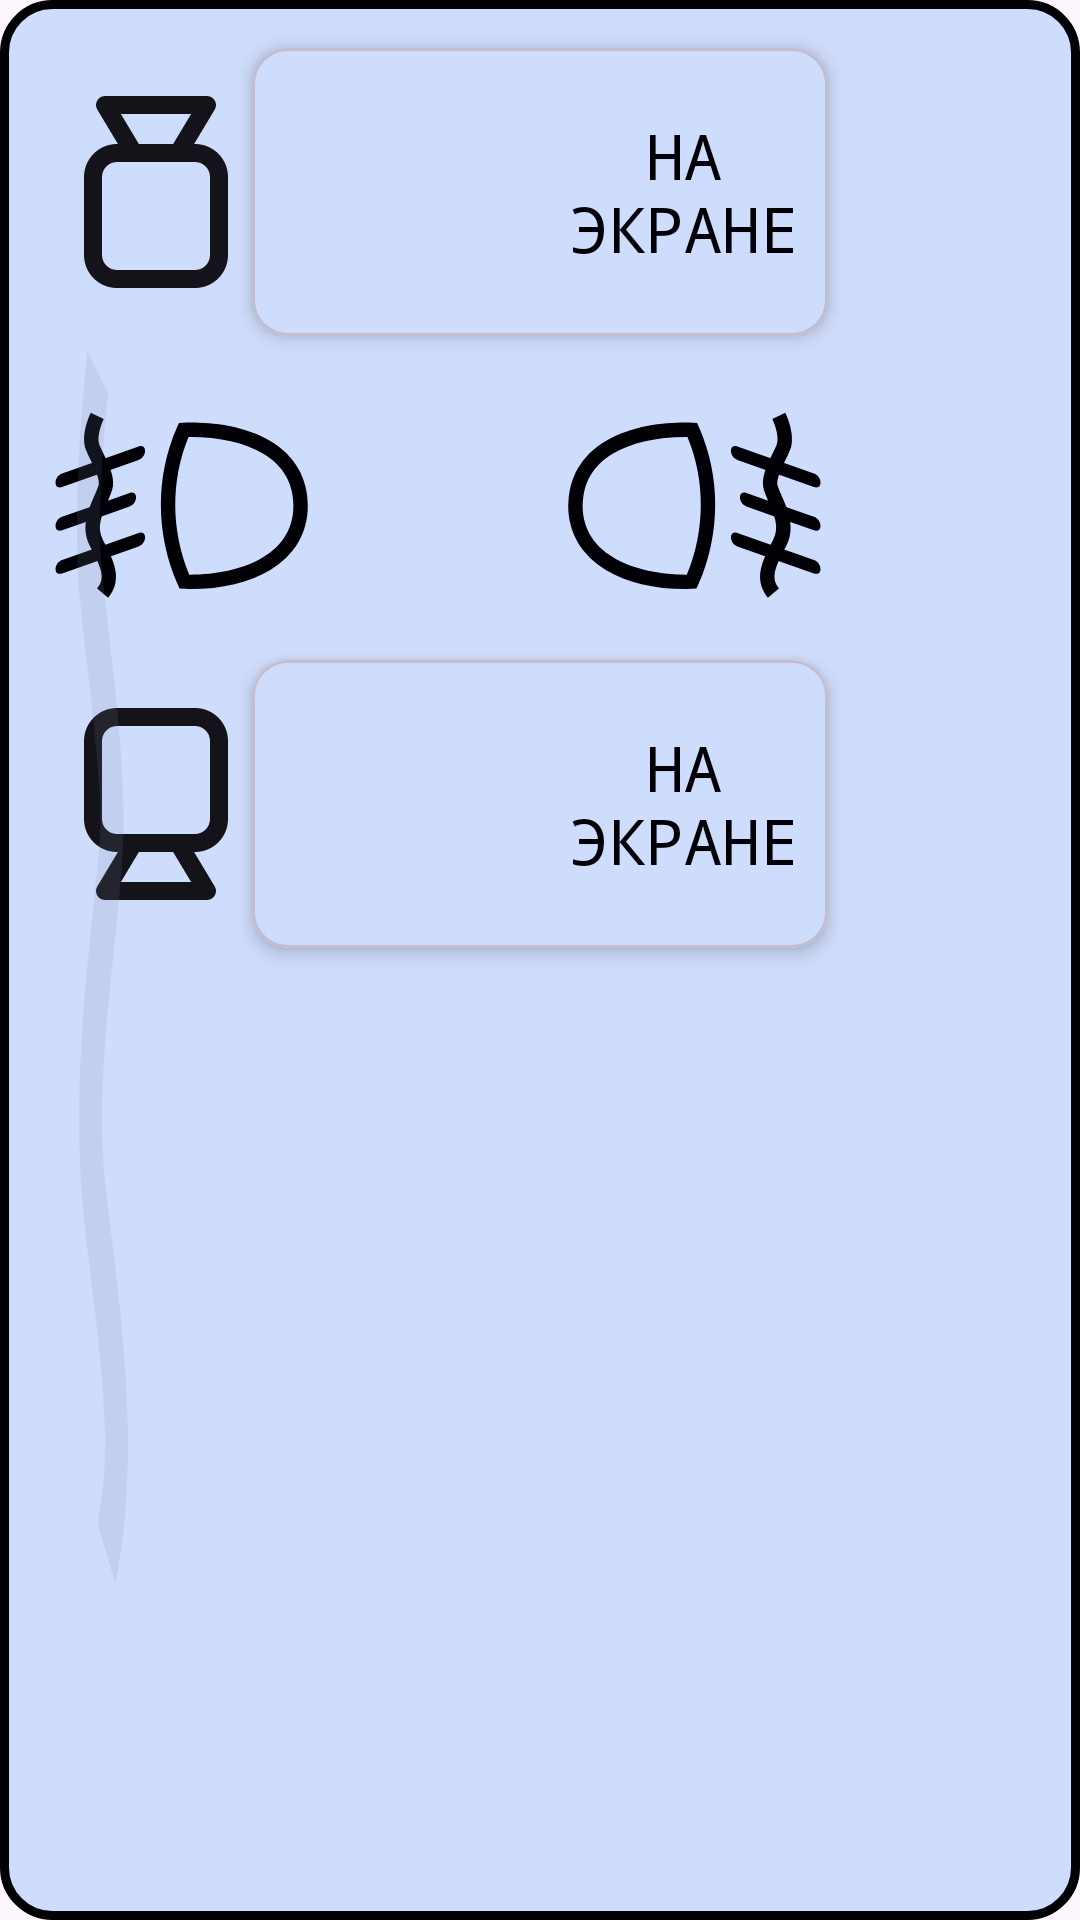

Reconstruct the res/layout file that produces this screen, plus the resources it refers to.
<!-- AndroidManifest.xml: application theme Theme.CarCamerasAndLightsBluetooth -->
<!-- res/layout/command_set.xml -->
<?xml version="1.0" encoding="utf-8"?>
<androidx.constraintlayout.widget.ConstraintLayout xmlns:android="http://schemas.android.com/apk/res/android"
    xmlns:app="http://schemas.android.com/apk/res-auto"
    xmlns:tools="http://schemas.android.com/tools"
    android:id="@+id/command_set_container"
    android:layout_width="wrap_content"
    android:layout_height="wrap_content"
    android:background="@drawable/command_back"
    android:outlineSpotShadowColor="?attr/colorOnPrimary">

    <ImageView
        android:id="@+id/glass"
        android:layout_width="0dp"
        android:layout_height="0dp"
        android:elevation="@dimen/elevation"
        android:scaleType="fitXY"
        android:src="@drawable/command_glass"
        app:layout_constraintBottom_toBottomOf="parent"
        app:layout_constraintEnd_toEndOf="parent"
        app:layout_constraintStart_toStartOf="parent"
        app:layout_constraintTop_toTopOf="parent"
        tools:ignore="ContentDescription">

    </ImageView>

    <androidx.constraintlayout.widget.Guideline
        android:id="@+id/start_gide"
        android:layout_width="wrap_content"
        android:layout_height="match_parent"
        android:orientation="vertical"
        app:layout_constraintGuide_begin="@dimen/sides_guide_line"
        app:layout_constraintTop_toTopOf="parent" />

    <androidx.constraintlayout.widget.Guideline
        android:id="@+id/end_guide"
        android:layout_width="wrap_content"
        android:layout_height="match_parent"
        android:orientation="vertical"
        app:layout_constraintGuide_end="@dimen/sides_guide_line"
        app:layout_constraintTop_toTopOf="parent" />

    <com.google.android.material.card.MaterialCardView
        android:id="@+id/front_cam_back"
        style="@style/CameraSign"
        android:layout_width="@dimen/camera_button_width"
        android:layout_height="@dimen/button_size"
        android:layout_marginTop="@dimen/icon_slide"
        app:layout_constraintEnd_toStartOf="@id/end_guide"
        app:layout_constraintStart_toStartOf="@id/start_gide"
        app:layout_constraintTop_toTopOf="parent" />

    <androidx.appcompat.widget.AppCompatImageView
        android:id="@+id/front_cam"
        android:layout_width="@dimen/button_size"
        android:layout_height="@dimen/button_size"
        android:layout_marginStart="@dimen/command_camera_margin_start"
        android:layout_marginTop="@dimen/icon_slide"
        android:elevation="@dimen/command_card_elevation"
        android:rotation="270"
        android:src="@drawable/camera_void"
        app:layout_constraintStart_toStartOf="@id/start_gide"
        app:layout_constraintTop_toTopOf="parent" />

    <androidx.appcompat.widget.AppCompatTextView
        android:id="@+id/front_cam_text"
        style="@style/CameraTextView"
        app:layout_constraintEnd_toEndOf="@id/front_cam_back"
        app:layout_constraintTop_toTopOf="@id/front_cam_back"
        tools:ignore="TextSizeCheck" />

    <androidx.appcompat.widget.AppCompatImageButton
        android:id="@+id/rear_unlocked_cam"
        style="@style/LockedCommSettButton"
        android:layout_marginEnd="@dimen/command_camera_margin_end"
        android:rotation="90"
        android:src="@drawable/camera_void"
        app:layout_constraintEnd_toEndOf="@id/end_guide"
        app:layout_constraintTop_toTopOf="@id/front_cam"
        tools:ignore="TextSizeCheck" />

    <androidx.appcompat.widget.AppCompatImageButton
        android:id="@+id/left_fog"
        style="@style/FogButton"
        android:scaleType="fitCenter"
        android:src="@drawable/fog_lamp"
        app:layout_constraintStart_toStartOf="@id/start_gide"
        app:layout_constraintTop_toBottomOf="@id/front_cam"
        tools:ignore="SpeakableTextPresentCheck" />

    <androidx.appcompat.widget.AppCompatImageButton
        android:id="@+id/right_fog"
        style="@style/FogButton"
        android:rotation="180"
        android:rotationX="180"
        android:scaleType="fitCenter"
        android:src="@drawable/fog_lamp"
        app:layout_constraintEnd_toStartOf="@id/end_guide"
        app:layout_constraintStart_toEndOf="@id/left_fog"
        app:layout_constraintTop_toBottomOf="@id/front_cam"
        tools:ignore="SpeakableTextPresentCheck" />

    <com.google.android.material.card.MaterialCardView
        android:id="@+id/back_cam_back"
        style="@style/CameraSign"
        android:layout_width="@dimen/camera_button_width"
        android:layout_height="@dimen/button_size"
        android:layout_marginTop="@dimen/icon_row_divider"
        app:layout_constraintEnd_toStartOf="@id/end_guide"
        app:layout_constraintStart_toStartOf="@id/start_gide"
        app:layout_constraintTop_toBottomOf="@id/left_fog" />

    <androidx.appcompat.widget.AppCompatImageView
        android:id="@+id/rear_cam_left_angel_eye"
        android:layout_width="@dimen/button_size"
        android:layout_height="@dimen/button_size"
        android:layout_marginStart="@dimen/command_camera_margin_start"
        android:layout_marginTop="@dimen/icon_row_divider"
        android:elevation="@dimen/command_card_elevation"
        android:rotation="90"
        android:src="@drawable/camera_void"
        app:layout_constraintStart_toStartOf="@id/start_gide"
        app:layout_constraintTop_toBottomOf="@id/left_fog" />

    <androidx.appcompat.widget.AppCompatTextView
        android:id="@+id/back_cam_text"
        style="@style/CameraTextView"
        app:layout_constraintEnd_toEndOf="@id/back_cam_back"
        app:layout_constraintTop_toTopOf="@id/back_cam_back"
        tools:ignore="TextSizeCheck" />

    <androidx.appcompat.widget.AppCompatImageButton
        android:id="@+id/right_angel_eye"
        style="@style/LockedCommSettButton"
        android:layout_marginEnd="@dimen/command_camera_margin_end"
        android:src="@drawable/angel_wings"
        app:layout_constraintEnd_toEndOf="@id/end_guide"
        app:layout_constraintTop_toTopOf="@id/rear_cam_left_angel_eye"
        tools:ignore="TextSizeCheck" />

    <View
        android:layout_width="@dimen/icon_slide"
        android:layout_height="@dimen/icon_slide"
        app:layout_constraintBottom_toBottomOf="parent"
        app:layout_constraintStart_toStartOf="@id/start_gide"
        app:layout_constraintTop_toBottomOf="@id/rear_cam_left_angel_eye" />

</androidx.constraintlayout.widget.ConstraintLayout>
<!-- resources referenced by this layout -->
<resources>
  <dimen name="button_size">96dp</dimen>
  <dimen name="camera_button_width">192dp</dimen>
  <dimen name="command_card_elevation">4dp</dimen>
  <dimen name="elevation">16dp</dimen>
  <dimen name="icon_row_divider">4dp</dimen>
  <dimen name="icon_slide">16dp</dimen>
  <dimen name="sides_guide_line">4dp</dimen>
  <!-- drawable command_back (drawable) -->
  <shape xmlns:android="http://schemas.android.com/apk/res/android">
      <solid android:color="?attr/colorPrimary" />
      <corners android:radius="@dimen/icon_slide" />
      <stroke
          android:width="3dp"
          android:color="?attr/colorOnPrimary">
      </stroke>
  </shape>
  <style name="CameraSign" parent="Base.Theme.CarCamerasAndLightsBluetooth">
          <item name="cardBackgroundColor">?attr/colorPrimary</item>
          <item name="cardElevation">@dimen/command_card_elevation</item>
      </style>
  <style name="CameraTextView" parent="Base.Theme.CarCamerasAndLightsBluetooth">
          <item name="android:layout_width">@dimen/button_size</item>
          <item name="android:layout_height">@dimen/button_size</item>
          <item name="android:elevation">@dimen/command_card_elevation</item>
          <item name="android:gravity">center</item>
          <item name="android:textColor">?attr/colorOnPrimary</item>
          <item name="android:fontFamily">monospace</item>
          <item name="android:text">@string/camera_on_air</item>
          <item name="android:textAlignment">gravity</item>
          <item name="android:textAllCaps">true</item>
          <item name="android:textSize">@dimen/camera_text_size</item>
      </style>
  <style name="FogButton" parent="Base.Theme.CarCamerasAndLightsBluetooth">
          <item name="android:background">@color/transparent</item>
          <item name="cardElevation">@dimen/command_card_elevation</item>
          <item name="android:layout_width">@dimen/button_size</item>
          <item name="android:layout_height">@dimen/button_size</item>
          <item name="android:layout_marginHorizontal">@dimen/command_set_side_margin</item>
          <item name="android:layout_marginTop">@dimen/command_set_side_margin</item>
      </style>
  <style name="Theme.CarCamerasAndLightsBluetooth" parent="Base.Theme.CarCamerasAndLightsBluetooth" />
  <color name="transparent">#00000000</color>
  <style name="Base.Theme.CarCamerasAndLightsBluetooth" parent="Theme.Material3.DayNight.NoActionBar">
          <item name="backgroundColor">@color/LightBack</item>
          <item name="colorPrimary">@color/LightSurface</item>
          <item name="colorOnPrimary">@color/LightOnPrimary</item>
          <item name="colorSecondary">@color/LightSecondSurface</item>
          <item name="colorControlNormal">@color/LightDisabled</item>
          <item name="colorControlActivated">@color/GreenBack</item>
          <item name="colorControlHighlight">@color/LightHighLight</item>
      </style>
  <string name="camera_on_air">на экране</string>
  <dimen name="camera_text_size">21sp</dimen>
  <dimen name="command_set_side_margin">8dp</dimen>
  <color name="LightBack">#ffffff</color>
  <color name="LightSurface">#d7e5ff</color>
  <color name="LightOnPrimary">#000000</color>
  <color name="LightSecondSurface">#263247</color>
  <color name="LightDisabled">#7e8aa1</color>
  <color name="GreenBack">#00c3d0</color>
  <color name="LightHighLight">#fd9727</color>
</resources>
